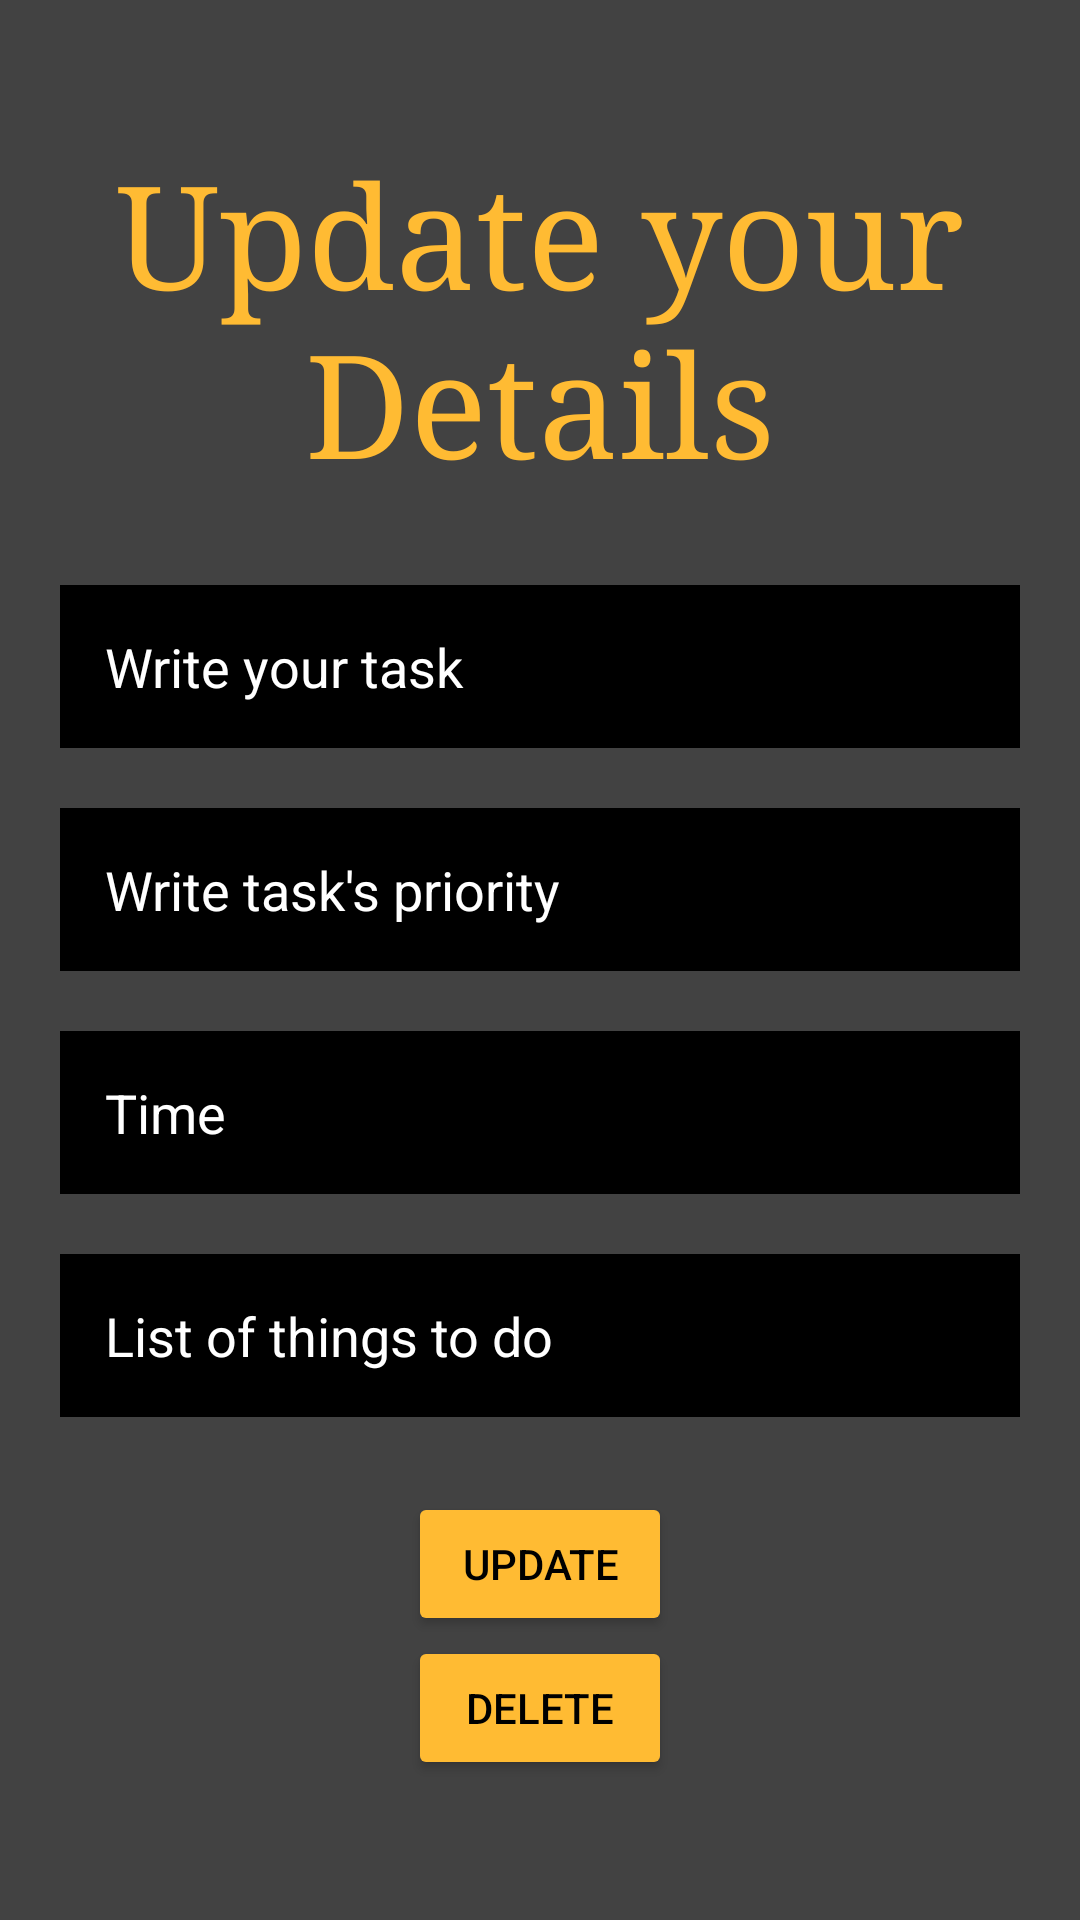

This screen was rendered from an Android layout file. Write that file and the resources it references.
<!-- AndroidManifest.xml: application theme Theme.ToDoAppProject -->
<!-- res/layout/activity_update_card.xml -->
<?xml version="1.0" encoding="utf-8"?>
<LinearLayout xmlns:android="http://schemas.android.com/apk/res/android"
    xmlns:app="http://schemas.android.com/apk/res-auto"
    xmlns:tools="http://schemas.android.com/tools"
    android:orientation="vertical"
    android:layout_width="match_parent"
    android:layout_height="match_parent"
    android:background="@color/cardview_dark_background"
    android:gravity="center"
    android:padding="20dp"
    tools:context=".UpdateCard">

    <TextView
        android:layout_width="match_parent"
        android:layout_height="wrap_content"
        android:fontFamily="serif"
        android:gravity="center"
        android:text="Update your Details"
        android:textColor="@android:color/holo_orange_light"
        android:textSize="48sp" />
    <EditText
        android:id="@+id/create_title"
        android:layout_width="match_parent"
        android:layout_height="wrap_content"
        android:text="Write your task"
        android:layout_marginTop="30dp"
        android:padding="15dp"
        android:background="@color/design_default_color_on_secondary"
        android:textColorHint="#BFBBBB"
        android:textColor="@color/white" />

    <EditText
        android:id="@+id/create_priority"
        android:layout_width="match_parent"
        android:layout_height="wrap_content"
        android:layout_marginTop="20dp"
        android:background="@color/design_default_color_on_secondary"
        android:hint="Write task's priority"
        android:padding="15dp"
        android:textColor="@color/white"
        android:textColorHint="@color/white" />

    <EditText
        android:id="@+id/create_time"
        android:layout_width="match_parent"
        android:layout_height="wrap_content"
        android:layout_marginTop="20dp"
        android:background="@color/design_default_color_on_secondary"
        android:hint="Time"
        android:padding="15dp"
        android:textColor="@color/white"
        android:textColorHint="@color/white" />
    <EditText
        android:id="@+id/create_list"
        android:layout_width="match_parent"
        android:layout_height="wrap_content"
        android:layout_marginTop="20dp"
        android:background="@color/design_default_color_on_secondary"
        android:hint="List of things to do"
        android:padding="15dp"
        android:textColor="@color/white"
        android:textColorHint="@color/white" />

    <LinearLayout
        android:layout_width="250dp"
        android:layout_height="wrap_content"
        android:orientation="vertical"
        android:gravity="center"
        android:layout_marginTop="25dp">

        <Button
            android:id="@+id/update_button"
            android:layout_width="wrap_content"
            android:layout_height="wrap_content"
            android:soundEffectsEnabled="true"
            android:text="UPDATE"
            android:textColor="@color/black"
            app:backgroundTint="@android:color/holo_orange_light" />

        <Button
            android:id="@+id/delete_button"
            android:layout_width="wrap_content"
            android:layout_height="wrap_content"
            android:soundEffectsEnabled="false"
            android:text="DELETE"
            android:textColor="@color/black"
            app:backgroundTint="@android:color/holo_orange_light" />

    </LinearLayout>
</LinearLayout>
<!-- resources referenced by this layout -->
<resources>
  <style name="Theme.ToDoAppProject" parent="Theme.MaterialComponents.DayNight.DarkActionBar">
          
          <item name="colorPrimary">@color/purple_500</item>
          <item name="colorPrimaryVariant">@color/purple_700</item>
          <item name="colorOnPrimary">@color/white</item>
          
          <item name="colorSecondary">@color/teal_200</item>
          <item name="colorSecondaryVariant">@color/teal_700</item>
          <item name="colorOnSecondary">@color/black</item>
          
          <item name="android:statusBarColor">?attr/colorPrimaryVariant</item>
          
      </style>
  <!-- not gathered from this repository: default colours our renderer supplied (Android Studio template values) -->
  <color name="purple_500">#FF6200EE</color>
  <color name="purple_700">#FF3700B3</color>
  <color name="teal_200">#FF03DAC5</color>
  <color name="teal_700">#FF018786</color>
  <color name="black">#FF000000</color>
  <color name="white">#FFFFFFFF</color>
</resources>
